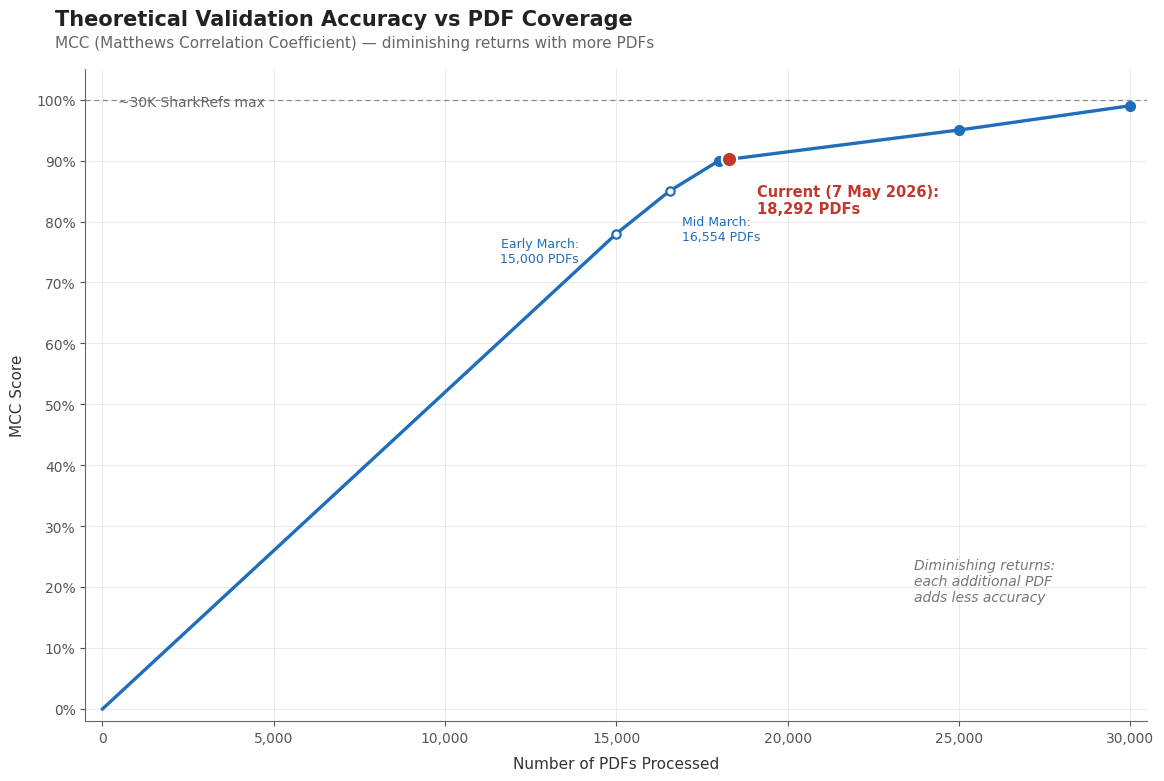

This chart was generated by the following Python code:
"""viz_theoretical_mcc_vs_pdfs.py

Reproduces outputs/figures/theoretical_mcc_vs_pdfs.png and updates the
"Current" marker to today's date and PDF count.

Note: the original generation script could not be located in the local
scripts/ tree or the elasmo_analyses GitHub repo, so this script reconstructs
the chart from the figure's anchor points (which encode a theoretical
diminishing-returns curve, not real validation data).

Anchor points (from the original chart):
    (    0, 0.00 )
    (15000, 0.78 )   "Early March"
    (16554, 0.85 )   "Current" (Mar 19, 2026)
    (18000, 0.90 )
    (25000, 0.95 )
    (30000, 0.99 )   "~30K SharkRefs max"
"""

from __future__ import annotations

from datetime import date
from pathlib import Path

import matplotlib.pyplot as plt
import numpy as np
from matplotlib.ticker import FuncFormatter, MultipleLocator

# ---------------------------------------------------------------------------
# Update these two values to refresh the chart.
# ---------------------------------------------------------------------------
TODAY      = date(2026, 5, 7)
CURRENT_N  = 18_292        # PDFs in master library (per 2026-05-05 instructions doc)
# Windows strftime doesn't support %-d, so build the date label manually:
TODAY_LBL  = f"{TODAY.day} {TODAY.strftime('%b')} {TODAY.year}"

# Output paths
BASE  = Path(r"C:/Users/simon/Documents/Si Work/PostDoc Work/EEA/2025/Data Panel")
FIGS  = BASE / "outputs" / "figures"
FIGS.mkdir(parents=True, exist_ok=True)
OUT_PNG = FIGS / "theoretical_mcc_vs_pdfs_may2026.png"
OUT_PDF = FIGS / "theoretical_mcc_vs_pdfs_may2026.pdf"

# ---------------------------------------------------------------------------
# Theoretical curve: anchor points + smooth interpolation through them.
# Keep "Early March" (mid-March 2026 snapshot at 16,554 PDFs) on the curve as
# historical context.
# ---------------------------------------------------------------------------
# Note: the original chart placed "Early March" at the 15,000 PDF / 78% MCC
# anchor and "Current" at the 16,554 / 85% anchor.
anchors_x = np.array([0,    15_000, 16_554, 18_000, 25_000, 30_000], dtype=float)
anchors_y = np.array([0.00, 0.78,   0.85,   0.90,   0.95,   0.99],   dtype=float)
EARLY_MARCH_X, EARLY_MARCH_Y = 15_000, 0.78
PREV_CURRENT_X, PREV_CURRENT_Y = 16_554, 0.85   # snapshot at Mar 19, 2026

# Linearly interpolate the segments at higher resolution so the line is smooth.
xs = np.linspace(0, 30_000, 1000)
ys = np.interp(xs, anchors_x, anchors_y)

# Where on the same curve does the new "Current" sit?
current_y = float(np.interp(CURRENT_N, anchors_x, anchors_y))

# ---------------------------------------------------------------------------
# Figure setup — match the original dimensions (12 x 8 in @ 300 dpi).
# ---------------------------------------------------------------------------
plt.rcParams.update({
    "font.family": "DejaVu Sans",
    "axes.edgecolor": "#666666",
    "axes.linewidth": 0.8,
    "axes.labelcolor": "#333333",
    "xtick.color": "#555555",
    "ytick.color": "#555555",
    "grid.color": "#dddddd",
    "grid.linewidth": 0.6,
})

fig, ax = plt.subplots(figsize=(12, 8), dpi=300)
fig.patch.set_facecolor("white")
ax.set_facecolor("white")

# Reference line: ~30K SharkRefs max
ax.axhline(1.0, color="#888888", linestyle=(0, (4, 3)), linewidth=0.9, zorder=1)
ax.text(450, 0.985, "~30K SharkRefs max",
        fontsize=10, color="#666666", va="bottom", zorder=2)

# Main curve
BLUE = "#1f6dbb"
ax.plot(xs, ys, color=BLUE, linewidth=2.4, zorder=3)

# Future-projection anchor markers
for x, y in [(18_000, 0.90), (25_000, 0.95), (30_000, 0.99)]:
    ax.plot([x], [y], marker="o", markersize=7, color=BLUE, zorder=4)

# Open circle = "Early March" (15,000 PDFs / 78% MCC)
ax.plot([EARLY_MARCH_X], [EARLY_MARCH_Y], marker="o", markersize=6,
        color="white", markeredgecolor=BLUE, markeredgewidth=1.6, zorder=4)
ax.annotate(
    "Early March:\n15,000 PDFs",
    xy=(EARLY_MARCH_X, EARLY_MARCH_Y),
    xytext=(EARLY_MARCH_X - 1100, EARLY_MARCH_Y - 0.005),
    fontsize=9, color=BLUE, ha="right", va="top", zorder=5,
)

# Mid-March snapshot (16,554 PDFs / 85% MCC) — small blue dot, no callout
ax.plot([PREV_CURRENT_X], [PREV_CURRENT_Y], marker="o", markersize=6,
        color="white", markeredgecolor=BLUE, markeredgewidth=1.6, zorder=4)
ax.annotate(
    "Mid March:\n16,554 PDFs",
    xy=(PREV_CURRENT_X, PREV_CURRENT_Y),
    xytext=(PREV_CURRENT_X + 350, PREV_CURRENT_Y - 0.04),
    fontsize=9, color=BLUE, ha="left", va="top", zorder=5,
)

# "Current" marker — today's PDF count
RED = "#c0392b"
ax.plot([CURRENT_N], [current_y], marker="o", markersize=11,
        color=RED, markeredgecolor="white", markeredgewidth=1.5, zorder=6)
ax.annotate(
    f"Current ({TODAY_LBL}):\n{CURRENT_N:,} PDFs",
    xy=(CURRENT_N, current_y),
    xytext=(CURRENT_N + 800, current_y - 0.04),
    fontsize=10.5, color=RED, ha="left", va="top", weight="bold",
    zorder=7,
)

# "Diminishing returns" italic note in the lower-right
ax.text(
    0.78, 0.25,
    "Diminishing returns:\neach additional PDF\nadds less accuracy",
    transform=ax.transAxes,
    fontsize=10, color="#777777", style="italic",
    ha="left", va="top",
)

# Axes formatting
ax.set_xlim(-500, 30_500)
ax.set_ylim(-0.02, 1.05)
ax.xaxis.set_major_locator(MultipleLocator(5_000))
ax.yaxis.set_major_locator(MultipleLocator(0.10))
ax.xaxis.set_major_formatter(FuncFormatter(lambda v, _: f"{int(v):,}"))
ax.yaxis.set_major_formatter(FuncFormatter(lambda v, _: f"{int(v * 100)}%"))
ax.set_xlabel("Number of PDFs Processed", fontsize=11, labelpad=8)
ax.set_ylabel("MCC Score", fontsize=11, labelpad=8)

# Grid: light, behind data
ax.grid(True, which="major", axis="both", color="#e6e6e6", linewidth=0.6, zorder=0)
ax.set_axisbelow(True)
for spine in ("top", "right"):
    ax.spines[spine].set_visible(False)

# Title + subtitle (left-aligned, like original)
fig.text(0.06, 0.955, "Theoretical Validation Accuracy vs PDF Coverage",
         fontsize=15, weight="bold", color="#222222", ha="left")
fig.text(0.06, 0.928,
         "MCC (Matthews Correlation Coefficient) — diminishing returns with more PDFs",
         fontsize=11, color="#666666", ha="left")

plt.subplots_adjust(left=0.085, right=0.97, top=0.90, bottom=0.085)

fig.savefig(OUT_PNG, dpi=300, facecolor="white")
fig.savefig(OUT_PDF, facecolor="white")
print("Saved:", OUT_PNG)
print("Saved:", OUT_PDF)
print(f"Current point: ({CURRENT_N}, {current_y:.3f})  [{TODAY_LBL}]")
